Run: headless pygame with SDL's dummy video driver; simulated clock (each Clock.tick advances the game by its frame time, no real sleeping); random seed 0; keys injected as events and as key.get_pressed() state; mouse plan: one left click at the window centre at the start of phase 2, then a move to the lower-right quarter at the start of phase 3.
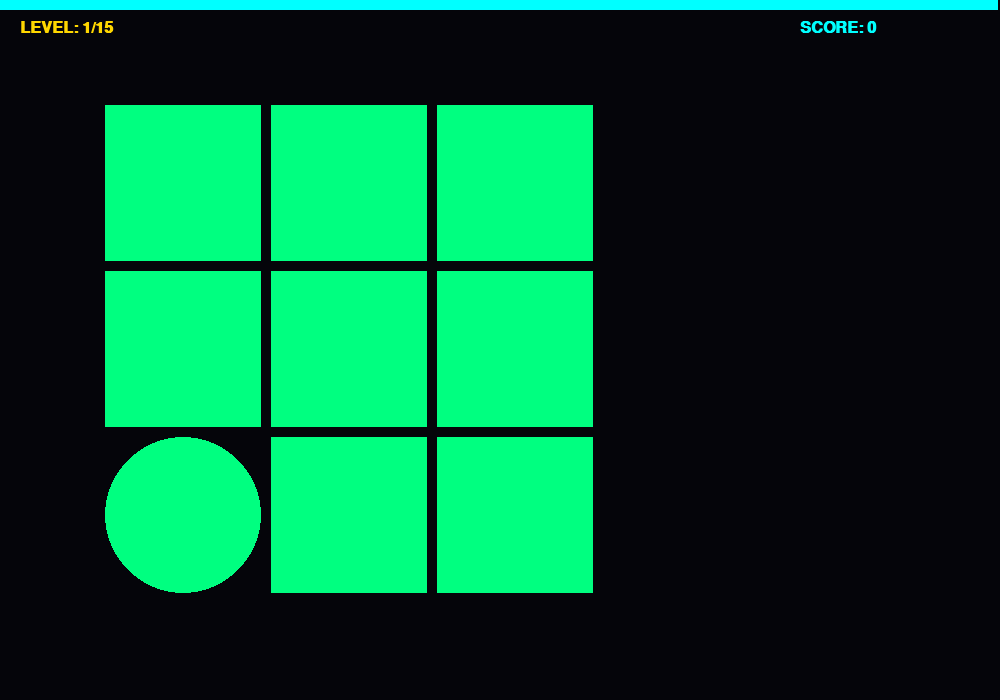
Frame 1 of 4 · flips 1–60 · no input
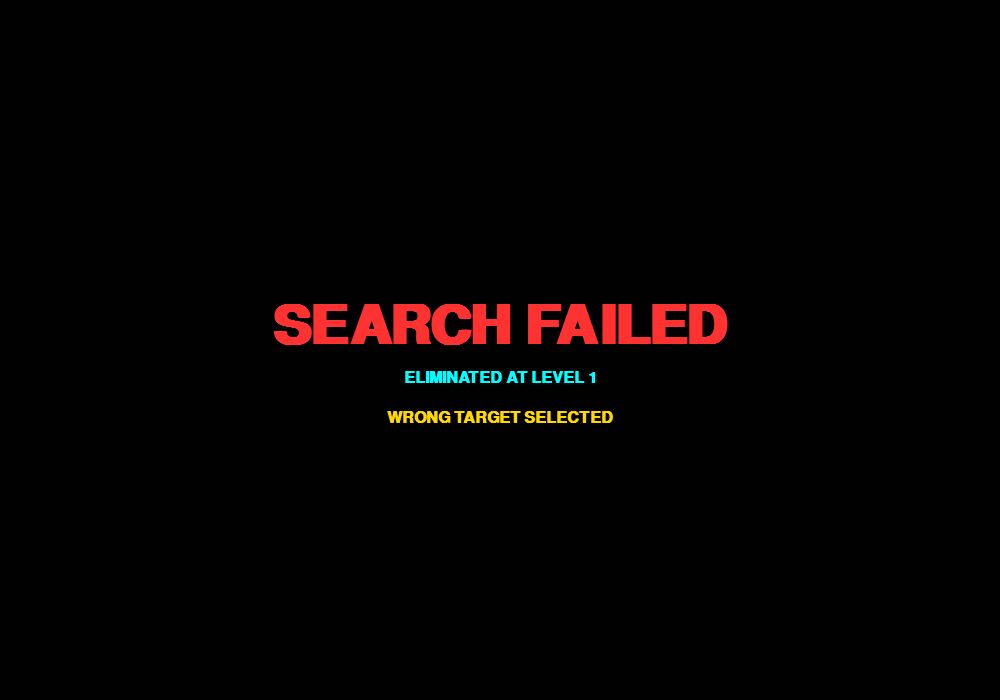
Frame 2 of 4 · flips 61–180 · clicked the window centre · tapped SPACE, RETURN · held RIGHT (→), D
Frame 3 of 4 · flips 181–300 · moved the mouse to the lower-right quarter · held DOWN (↓), S · screen unchanged from frame 2, image omitted
Frame 4 of 4 · flips 301–420 · held LEFT (←), A, UP (↑), W · screen unchanged from frame 3, image omitted

The pygame program that drew these frames:

# -*- coding: utf-8 -*-
"""
PROJECT: SIGNAL HUNTER (Day 5)
TYPE: Visual Search / Oddball Paradigm
TARGET: Visual Cortex (V4) & Parietal Lobe
"""

import pygame
import random
import time

# --- CONFIGURATION ---
WIDTH, HEIGHT = 1000, 700
BG_COLOR = (5, 5, 10)
UI_COLOR = (0, 255, 255)     # Cyan (Interface)
ACCENT_COLOR = (255, 215, 0) # Gold (Level)
ERROR_COLOR = (255, 50, 50)  # Red (Fail)
SUCCESS_COLOR = (0, 255, 128) # Bright Green (Win)

# GAME SETTINGS
GRID_PADDING = 100
BASE_TIME = 5.0 
MAX_LEVELS = 15  # <--- GAME ENDS HERE

class Shape:
    def __init__(self, x, y, size, shape_type, color):
        self.rect = pygame.Rect(x, y, size, size)
        self.shape_type = shape_type 
        self.color = color
        self.x = x
        self.y = y
        self.size = size
        self.is_target = False

    def draw(self, surface):
        center = (self.rect.centerx, self.rect.centery)
        radius = self.size // 2
        
        if self.shape_type == 'square':
            pygame.draw.rect(surface, self.color, self.rect)
        elif self.shape_type == 'circle':
            pygame.draw.circle(surface, self.color, center, radius)
        elif self.shape_type == 'triangle':
            p1 = (self.x + self.size//2, self.y)
            p2 = (self.x, self.y + self.size)
            p3 = (self.x + self.size, self.y + self.size)
            pygame.draw.polygon(surface, self.color, [p1, p2, p3])
            
    def is_clicked(self, mx, my):
        return self.rect.collidepoint(mx, my)

class GameState:
    def __init__(self):
        self.level = 1
        self.score = 0
        self.grid_size = 2 
        self.shapes = []
        self.target = None
        self.start_time = 0
        self.time_limit = BASE_TIME
        self.game_over = False
        self.won = False  # <--- New Win Flag
        self.feedback = ""
        self.feedback_color = UI_COLOR

    def generate_level(self):
        self.shapes = []
        # Increase difficulty
        self.grid_size = 3 + (self.level // 2) 
        self.time_limit = max(1.5, BASE_TIME - (self.level * 0.2)) 
        
        available_w = WIDTH - (GRID_PADDING * 2)
        available_h = HEIGHT - (GRID_PADDING * 2)
        cell_size = min(available_w // self.grid_size, available_h // self.grid_size)
        padding = 10
        actual_size = cell_size - padding
        
        # Difficulty Logic
        c1 = (0, 255, 128) # Green
        c2 = (255, 50, 80) # Red
        
        distractor_props = {'type': 'square', 'color': c1}
        target_props = {'type': 'circle', 'color': c1}
        
        if self.level > 3: target_props = {'type': 'square', 'color': c2}
        if self.level > 6:
            distractor_props = {'type': 'random', 'color': 'random'}
            target_props = {'type': 'triangle', 'color': (50, 100, 255)} 
        
        total_cells = self.grid_size * self.grid_size
        target_idx = random.randint(0, total_cells - 1)
        
        for i in range(total_cells):
            row = i // self.grid_size
            col = i % self.grid_size
            x = GRID_PADDING + (col * cell_size) + padding//2
            y = GRID_PADDING + (row * cell_size) + padding//2
            
            if i == target_idx:
                s = Shape(x, y, actual_size, target_props['type'], target_props['color'])
                s.is_target = True
                self.target = s
                self.shapes.append(s)
            else:
                st = distractor_props['type']
                sc = distractor_props['color']
                if st == 'random': st = random.choice(['square', 'circle'])
                if sc == 'random': sc = random.choice([c1, c2])
                s = Shape(x, y, actual_size, st, sc)
                self.shapes.append(s)
                
        self.start_time = time.time()

# --- MAIN SETUP ---
pygame.init()
screen = pygame.display.set_mode((WIDTH, HEIGHT))
pygame.display.set_caption("PROTOCOL: VISUAL SEARCH // Day 5")
clock = pygame.time.Clock()
font = pygame.font.SysFont("monospace", 24, bold=True)
font_big = pygame.font.SysFont("monospace", 60, bold=True)
font_huge = pygame.font.SysFont("monospace", 80, bold=True)

game = GameState()
game.generate_level()

running = True
while running:
    screen.fill(BG_COLOR)
    
    # Check Time (Only if game is active)
    if not game.game_over:
        elapsed = time.time() - game.start_time
        remaining = game.time_limit - elapsed
        if remaining <= 0:
            game.game_over = True
            game.feedback = "TIME BREACH // SIGNAL LOST"
            game.feedback_color = ERROR_COLOR

    # --- EVENTS ---
    for event in pygame.event.get():
        if event.type == pygame.QUIT:
            running = False
        
        if event.type == pygame.MOUSEBUTTONDOWN and not game.game_over:
            mx, my = pygame.mouse.get_pos()
            
            for s in game.shapes:
                if s.is_clicked(mx, my):
                    if s.is_target:
                        # SUCCESS Logic
                        game.score += 100 + int(remaining * 100)
                        
                        # Check for WIN CONDITION
                        if game.level >= MAX_LEVELS:
                            game.game_over = True
                            game.won = True
                        else:
                            game.level += 1
                            game.generate_level()
                    else:
                        # FAIL Logic
                        game.game_over = True
                        game.feedback = "WRONG TARGET SELECTED"
                        game.feedback_color = ERROR_COLOR
                    break

    # --- DRAWING ---
    if not game.game_over:
        # 1. Gameplay Mode
        for s in game.shapes:
            s.draw(screen)
            
        timer_width = (remaining / game.time_limit) * WIDTH
        pygame.draw.rect(screen, game.feedback_color, (0, 0, timer_width, 10))
        
        level_txt = font.render(f"LEVEL: {game.level}/{MAX_LEVELS}", True, ACCENT_COLOR)
        score_txt = font.render(f"SCORE: {game.score}", True, UI_COLOR)
        screen.blit(level_txt, (20, 20))
        screen.blit(score_txt, (WIDTH - 200, 20))
        
    else:
        # 2. End Screen Mode
        overlay = pygame.Surface((WIDTH, HEIGHT))
        overlay.set_alpha(200)
        overlay.fill((0,0,0))
        screen.blit(overlay, (0,0))

        if game.won:
            # WIN SCREEN
            t1 = font_huge.render("SEARCH SUCCESSFUL", True, SUCCESS_COLOR)
            t2 = font.render(f"ALL {MAX_LEVELS} TARGETS ACQUIRED", True, UI_COLOR)
            t3 = font.render(f"FINAL SCORE: {game.score}", True, ACCENT_COLOR)
            t4 = font_big.render("OPTICAL FILTERS: OPTIMIZED", True, (255, 255, 255))
            
            screen.blit(t1, (WIDTH//2 - t1.get_width()//2, HEIGHT//2 - 100))
            screen.blit(t2, (WIDTH//2 - t2.get_width()//2, HEIGHT//2 + 20))
            screen.blit(t3, (WIDTH//2 - t3.get_width()//2, HEIGHT//2 + 60))
            screen.blit(t4, (WIDTH//2 - t4.get_width()//2, HEIGHT//2 + 150))
            
        else:
            # LOSE SCREEN
            t1 = font_huge.render("SEARCH FAILED", True, ERROR_COLOR)
            t2 = font.render(f"ELIMINATED AT LEVEL {game.level}", True, UI_COLOR)
            t3 = font.render(game.feedback, True, ACCENT_COLOR)
            
            screen.blit(t1, (WIDTH//2 - t1.get_width()//2, HEIGHT//2 - 50))
            screen.blit(t2, (WIDTH//2 - t2.get_width()//2, HEIGHT//2 + 20))
            screen.blit(t3, (WIDTH//2 - t3.get_width()//2, HEIGHT//2 + 60))

    pygame.display.flip()
    clock.tick(60)

pygame.quit()
